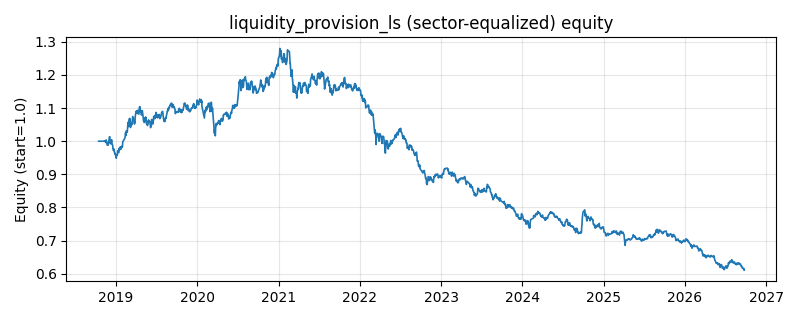

The table this chart was drawn from, first rows:
date, equity
2018-10-16, 1.0
2018-10-17, 1.0
2018-10-18, 1.0
2018-10-19, 1.0
2018-10-22, 1.0
2018-10-23, 1.0
2018-10-24, 1.0
2018-10-25, 1.0
2018-10-26, 1.0
2018-10-29, 1.0
2018-10-30, 1.0
2018-10-31, 1.0
2018-11-01, 1.0
2018-11-02, 1.0
2018-11-05, 1.0
2018-11-06, 1.0
2018-11-07, 1.0
2018-11-08, 1.0
2018-11-09, 1.0
2018-11-12, 1.0
2018-11-13, 0.9995
2018-11-14, 0.9982
2018-11-15, 1.001
2018-11-16, 1.001
2018-11-19, 1.004
2018-11-20, 0.9942
2018-11-21, 0.9981
2018-11-22, 0.9969
2018-11-23, 0.9887
2018-11-26, 0.9888
2018-11-27, 0.9875
2018-11-28, 0.9952
2018-11-29, 0.9912
2018-11-30, 0.9963
2018-12-03, 1.012
2018-12-04, 1.014
2018-12-05, 1.013
2018-12-06, 0.9997
2018-12-07, 0.9972
2018-12-10, 0.992
2018-12-11, 0.9943
2018-12-12, 0.9958
2018-12-13, 1.004
2018-12-14, 0.9939
2018-12-17, 0.9896
2018-12-18, 0.9875
2018-12-19, 0.9785
2018-12-20, 0.9781
2018-12-21, 0.9719
2018-12-24, 0.9763
2018-12-25, 0.9717
2018-12-26, 0.9666
2018-12-27, 0.9625
2018-12-28, 0.9636
2019-01-02, 0.9539
2019-01-03, 0.9487
2019-01-04, 0.9547
2019-01-07, 0.9596
2019-01-08, 0.9584
2019-01-09, 0.97
... 1,871 more rows
